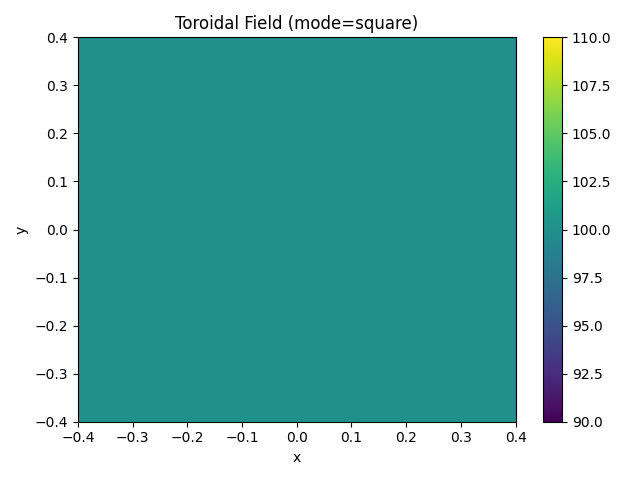

The file beside this chart, header and first rows:
1.000000e+02, 1.000000e+02, 1.000000e+02, 1.000000e+02, 1.000000e+02, 1.000000e+02, 1.000000e+02, 1.000000e+02, 1.000000e+02, 1.000000e+02, 1.000000e+02, 1.000000e+02, 1.000000e+02, 1.000000e+02, 1.000000e+02, 1.000000e+02, 1.000000e+02, 1.000000e+02, 1.000000e+02, 1.000000e+02, 1.000000e+02, 1.000000e+02, 1.000000e+02, 1.000000e+02
1.000000e+02, 1.000000e+02, 1.000000e+02, 1.000000e+02, 1.000000e+02, 1.000000e+02, 1.000000e+02, 1.000000e+02, 1.000000e+02, 1.000000e+02, 1.000000e+02, 1.000000e+02, 1.000000e+02, 1.000000e+02, 1.000000e+02, 1.000000e+02, 1.000000e+02, 1.000000e+02, 1.000000e+02, 1.000000e+02, 1.000000e+02, 1.000000e+02, 1.000000e+02, 1.000000e+02
1.000000e+02, 1.000000e+02, 1.000000e+02, 1.000000e+02, 1.000000e+02, 1.000000e+02, 1.000000e+02, 1.000000e+02, 1.000000e+02, 1.000000e+02, 1.000000e+02, 1.000000e+02, 1.000000e+02, 1.000000e+02, 1.000000e+02, 1.000000e+02, 1.000000e+02, 1.000000e+02, 1.000000e+02, 1.000000e+02, 1.000000e+02, 1.000000e+02, 1.000000e+02, 1.000000e+02
1.000000e+02, 1.000000e+02, 1.000000e+02, 1.000000e+02, 1.000000e+02, 1.000000e+02, 1.000000e+02, 1.000000e+02, 1.000000e+02, 1.000000e+02, 1.000000e+02, 1.000000e+02, 1.000000e+02, 1.000000e+02, 1.000000e+02, 1.000000e+02, 1.000000e+02, 1.000000e+02, 1.000000e+02, 1.000000e+02, 1.000000e+02, 1.000000e+02, 1.000000e+02, 1.000000e+02
1.000000e+02, 1.000000e+02, 1.000000e+02, 1.000000e+02, 1.000000e+02, 1.000000e+02, 1.000000e+02, 1.000000e+02, 1.000000e+02, 1.000000e+02, 1.000000e+02, 1.000000e+02, 1.000000e+02, 1.000000e+02, 1.000000e+02, 1.000000e+02, 1.000000e+02, 1.000000e+02, 1.000000e+02, 1.000000e+02, 1.000000e+02, 1.000000e+02, 1.000000e+02, 1.000000e+02
1.000000e+02, 1.000000e+02, 1.000000e+02, 1.000000e+02, 1.000000e+02, 1.000000e+02, 1.000000e+02, 1.000000e+02, 1.000000e+02, 1.000000e+02, 1.000000e+02, 1.000000e+02, 1.000000e+02, 1.000000e+02, 1.000000e+02, 1.000000e+02, 1.000000e+02, 1.000000e+02, 1.000000e+02, 1.000000e+02, 1.000000e+02, 1.000000e+02, 1.000000e+02, 1.000000e+02
1.000000e+02, 1.000000e+02, 1.000000e+02, 1.000000e+02, 1.000000e+02, 1.000000e+02, 1.000000e+02, 1.000000e+02, 1.000000e+02, 1.000000e+02, 1.000000e+02, 1.000000e+02, 1.000000e+02, 1.000000e+02, 1.000000e+02, 1.000000e+02, 1.000000e+02, 1.000000e+02, 1.000000e+02, 1.000000e+02, 1.000000e+02, 1.000000e+02, 1.000000e+02, 1.000000e+02
1.000000e+02, 1.000000e+02, 1.000000e+02, 1.000000e+02, 1.000000e+02, 1.000000e+02, 1.000000e+02, 1.000000e+02, 1.000000e+02, 1.000000e+02, 1.000000e+02, 1.000000e+02, 1.000000e+02, 1.000000e+02, 1.000000e+02, 1.000000e+02, 1.000000e+02, 1.000000e+02, 1.000000e+02, 1.000000e+02, 1.000000e+02, 1.000000e+02, 1.000000e+02, 1.000000e+02
1.000000e+02, 1.000000e+02, 1.000000e+02, 1.000000e+02, 1.000000e+02, 1.000000e+02, 1.000000e+02, 1.000000e+02, 1.000000e+02, 1.000000e+02, 1.000000e+02, 1.000000e+02, 1.000000e+02, 1.000000e+02, 1.000000e+02, 1.000000e+02, 1.000000e+02, 1.000000e+02, 1.000000e+02, 1.000000e+02, 1.000000e+02, 1.000000e+02, 1.000000e+02, 1.000000e+02
1.000000e+02, 1.000000e+02, 1.000000e+02, 1.000000e+02, 1.000000e+02, 1.000000e+02, 1.000000e+02, 1.000000e+02, 1.000000e+02, 1.000000e+02, 1.000000e+02, 1.000000e+02, 1.000000e+02, 1.000000e+02, 1.000000e+02, 1.000000e+02, 1.000000e+02, 1.000000e+02, 1.000000e+02, 1.000000e+02, 1.000000e+02, 1.000000e+02, 1.000000e+02, 1.000000e+02
1.000000e+02, 1.000000e+02, 1.000000e+02, 1.000000e+02, 1.000000e+02, 1.000000e+02, 1.000000e+02, 1.000000e+02, 1.000000e+02, 1.000000e+02, 1.000000e+02, 1.000000e+02, 1.000000e+02, 1.000000e+02, 1.000000e+02, 1.000000e+02, 1.000000e+02, 1.000000e+02, 1.000000e+02, 1.000000e+02, 1.000000e+02, 1.000000e+02, 1.000000e+02, 1.000000e+02
1.000000e+02, 1.000000e+02, 1.000000e+02, 1.000000e+02, 1.000000e+02, 1.000000e+02, 1.000000e+02, 1.000000e+02, 1.000000e+02, 1.000000e+02, 1.000000e+02, 1.000000e+02, 1.000000e+02, 1.000000e+02, 1.000000e+02, 1.000000e+02, 1.000000e+02, 1.000000e+02, 1.000000e+02, 1.000000e+02, 1.000000e+02, 1.000000e+02, 1.000000e+02, 1.000000e+02
1.000000e+02, 1.000000e+02, 1.000000e+02, 1.000000e+02, 1.000000e+02, 1.000000e+02, 1.000000e+02, 1.000000e+02, 1.000000e+02, 1.000000e+02, 1.000000e+02, 1.000000e+02, 1.000000e+02, 1.000000e+02, 1.000000e+02, 1.000000e+02, 1.000000e+02, 1.000000e+02, 1.000000e+02, 1.000000e+02, 1.000000e+02, 1.000000e+02, 1.000000e+02, 1.000000e+02
1.000000e+02, 1.000000e+02, 1.000000e+02, 1.000000e+02, 1.000000e+02, 1.000000e+02, 1.000000e+02, 1.000000e+02, 1.000000e+02, 1.000000e+02, 1.000000e+02, 1.000000e+02, 1.000000e+02, 1.000000e+02, 1.000000e+02, 1.000000e+02, 1.000000e+02, 1.000000e+02, 1.000000e+02, 1.000000e+02, 1.000000e+02, 1.000000e+02, 1.000000e+02, 1.000000e+02
1.000000e+02, 1.000000e+02, 1.000000e+02, 1.000000e+02, 1.000000e+02, 1.000000e+02, 1.000000e+02, 1.000000e+02, 1.000000e+02, 1.000000e+02, 1.000000e+02, 1.000000e+02, 1.000000e+02, 1.000000e+02, 1.000000e+02, 1.000000e+02, 1.000000e+02, 1.000000e+02, 1.000000e+02, 1.000000e+02, 1.000000e+02, 1.000000e+02, 1.000000e+02, 1.000000e+02
1.000000e+02, 1.000000e+02, 1.000000e+02, 1.000000e+02, 1.000000e+02, 1.000000e+02, 1.000000e+02, 1.000000e+02, 1.000000e+02, 1.000000e+02, 1.000000e+02, 1.000000e+02, 1.000000e+02, 1.000000e+02, 1.000000e+02, 1.000000e+02, 1.000000e+02, 1.000000e+02, 1.000000e+02, 1.000000e+02, 1.000000e+02, 1.000000e+02, 1.000000e+02, 1.000000e+02
1.000000e+02, 1.000000e+02, 1.000000e+02, 1.000000e+02, 1.000000e+02, 1.000000e+02, 1.000000e+02, 1.000000e+02, 1.000000e+02, 1.000000e+02, 1.000000e+02, 1.000000e+02, 1.000000e+02, 1.000000e+02, 1.000000e+02, 1.000000e+02, 1.000000e+02, 1.000000e+02, 1.000000e+02, 1.000000e+02, 1.000000e+02, 1.000000e+02, 1.000000e+02, 1.000000e+02
1.000000e+02, 1.000000e+02, 1.000000e+02, 1.000000e+02, 1.000000e+02, 1.000000e+02, 1.000000e+02, 1.000000e+02, 1.000000e+02, 1.000000e+02, 1.000000e+02, 1.000000e+02, 1.000000e+02, 1.000000e+02, 1.000000e+02, 1.000000e+02, 1.000000e+02, 1.000000e+02, 1.000000e+02, 1.000000e+02, 1.000000e+02, 1.000000e+02, 1.000000e+02, 1.000000e+02
1.000000e+02, 1.000000e+02, 1.000000e+02, 1.000000e+02, 1.000000e+02, 1.000000e+02, 1.000000e+02, 1.000000e+02, 1.000000e+02, 1.000000e+02, 1.000000e+02, 1.000000e+02, 1.000000e+02, 1.000000e+02, 1.000000e+02, 1.000000e+02, 1.000000e+02, 1.000000e+02, 1.000000e+02, 1.000000e+02, 1.000000e+02, 1.000000e+02, 1.000000e+02, 1.000000e+02
1.000000e+02, 1.000000e+02, 1.000000e+02, 1.000000e+02, 1.000000e+02, 1.000000e+02, 1.000000e+02, 1.000000e+02, 1.000000e+02, 1.000000e+02, 1.000000e+02, 1.000000e+02, 1.000000e+02, 1.000000e+02, 1.000000e+02, 1.000000e+02, 1.000000e+02, 1.000000e+02, 1.000000e+02, 1.000000e+02, 1.000000e+02, 1.000000e+02, 1.000000e+02, 1.000000e+02
1.000000e+02, 1.000000e+02, 1.000000e+02, 1.000000e+02, 1.000000e+02, 1.000000e+02, 1.000000e+02, 1.000000e+02, 1.000000e+02, 1.000000e+02, 1.000000e+02, 1.000000e+02, 1.000000e+02, 1.000000e+02, 1.000000e+02, 1.000000e+02, 1.000000e+02, 1.000000e+02, 1.000000e+02, 1.000000e+02, 1.000000e+02, 1.000000e+02, 1.000000e+02, 1.000000e+02
1.000000e+02, 1.000000e+02, 1.000000e+02, 1.000000e+02, 1.000000e+02, 1.000000e+02, 1.000000e+02, 1.000000e+02, 1.000000e+02, 1.000000e+02, 1.000000e+02, 1.000000e+02, 1.000000e+02, 1.000000e+02, 1.000000e+02, 1.000000e+02, 1.000000e+02, 1.000000e+02, 1.000000e+02, 1.000000e+02, 1.000000e+02, 1.000000e+02, 1.000000e+02, 1.000000e+02
1.000000e+02, 1.000000e+02, 1.000000e+02, 1.000000e+02, 1.000000e+02, 1.000000e+02, 1.000000e+02, 1.000000e+02, 1.000000e+02, 1.000000e+02, 1.000000e+02, 1.000000e+02, 1.000000e+02, 1.000000e+02, 1.000000e+02, 1.000000e+02, 1.000000e+02, 1.000000e+02, 1.000000e+02, 1.000000e+02, 1.000000e+02, 1.000000e+02, 1.000000e+02, 1.000000e+02
1.000000e+02, 1.000000e+02, 1.000000e+02, 1.000000e+02, 1.000000e+02, 1.000000e+02, 1.000000e+02, 1.000000e+02, 1.000000e+02, 1.000000e+02, 1.000000e+02, 1.000000e+02, 1.000000e+02, 1.000000e+02, 1.000000e+02, 1.000000e+02, 1.000000e+02, 1.000000e+02, 1.000000e+02, 1.000000e+02, 1.000000e+02, 1.000000e+02, 1.000000e+02, 1.000000e+02
1.000000e+02, 1.000000e+02, 1.000000e+02, 1.000000e+02, 1.000000e+02, 1.000000e+02, 1.000000e+02, 1.000000e+02, 1.000000e+02, 1.000000e+02, 1.000000e+02, 1.000000e+02, 1.000000e+02, 1.000000e+02, 1.000000e+02, 1.000000e+02, 1.000000e+02, 1.000000e+02, 1.000000e+02, 1.000000e+02, 1.000000e+02, 1.000000e+02, 1.000000e+02, 1.000000e+02
1.000000e+02, 1.000000e+02, 1.000000e+02, 1.000000e+02, 1.000000e+02, 1.000000e+02, 1.000000e+02, 1.000000e+02, 1.000000e+02, 1.000000e+02, 1.000000e+02, 1.000000e+02, 1.000000e+02, 1.000000e+02, 1.000000e+02, 1.000000e+02, 1.000000e+02, 1.000000e+02, 1.000000e+02, 1.000000e+02, 1.000000e+02, 1.000000e+02, 1.000000e+02, 1.000000e+02
1.000000e+02, 1.000000e+02, 1.000000e+02, 1.000000e+02, 1.000000e+02, 1.000000e+02, 1.000000e+02, 1.000000e+02, 1.000000e+02, 1.000000e+02, 1.000000e+02, 1.000000e+02, 1.000000e+02, 1.000000e+02, 1.000000e+02, 1.000000e+02, 1.000000e+02, 1.000000e+02, 1.000000e+02, 1.000000e+02, 1.000000e+02, 1.000000e+02, 1.000000e+02, 1.000000e+02
1.000000e+02, 1.000000e+02, 1.000000e+02, 1.000000e+02, 1.000000e+02, 1.000000e+02, 1.000000e+02, 1.000000e+02, 1.000000e+02, 1.000000e+02, 1.000000e+02, 1.000000e+02, 1.000000e+02, 1.000000e+02, 1.000000e+02, 1.000000e+02, 1.000000e+02, 1.000000e+02, 1.000000e+02, 1.000000e+02, 1.000000e+02, 1.000000e+02, 1.000000e+02, 1.000000e+02
1.000000e+02, 1.000000e+02, 1.000000e+02, 1.000000e+02, 1.000000e+02, 1.000000e+02, 1.000000e+02, 1.000000e+02, 1.000000e+02, 1.000000e+02, 1.000000e+02, 1.000000e+02, 1.000000e+02, 1.000000e+02, 1.000000e+02, 1.000000e+02, 1.000000e+02, 1.000000e+02, 1.000000e+02, 1.000000e+02, 1.000000e+02, 1.000000e+02, 1.000000e+02, 1.000000e+02
1.000000e+02, 1.000000e+02, 1.000000e+02, 1.000000e+02, 1.000000e+02, 1.000000e+02, 1.000000e+02, 1.000000e+02, 1.000000e+02, 1.000000e+02, 1.000000e+02, 1.000000e+02, 1.000000e+02, 1.000000e+02, 1.000000e+02, 1.000000e+02, 1.000000e+02, 1.000000e+02, 1.000000e+02, 1.000000e+02, 1.000000e+02, 1.000000e+02, 1.000000e+02, 1.000000e+02
1.000000e+02, 1.000000e+02, 1.000000e+02, 1.000000e+02, 1.000000e+02, 1.000000e+02, 1.000000e+02, 1.000000e+02, 1.000000e+02, 1.000000e+02, 1.000000e+02, 1.000000e+02, 1.000000e+02, 1.000000e+02, 1.000000e+02, 1.000000e+02, 1.000000e+02, 1.000000e+02, 1.000000e+02, 1.000000e+02, 1.000000e+02, 1.000000e+02, 1.000000e+02, 1.000000e+02
1.000000e+02, 1.000000e+02, 1.000000e+02, 1.000000e+02, 1.000000e+02, 1.000000e+02, 1.000000e+02, 1.000000e+02, 1.000000e+02, 1.000000e+02, 1.000000e+02, 1.000000e+02, 1.000000e+02, 1.000000e+02, 1.000000e+02, 1.000000e+02, 1.000000e+02, 1.000000e+02, 1.000000e+02, 1.000000e+02, 1.000000e+02, 1.000000e+02, 1.000000e+02, 1.000000e+02
1.000000e+02, 1.000000e+02, 1.000000e+02, 1.000000e+02, 1.000000e+02, 1.000000e+02, 1.000000e+02, 1.000000e+02, 1.000000e+02, 1.000000e+02, 1.000000e+02, 1.000000e+02, 1.000000e+02, 1.000000e+02, 1.000000e+02, 1.000000e+02, 1.000000e+02, 1.000000e+02, 1.000000e+02, 1.000000e+02, 1.000000e+02, 1.000000e+02, 1.000000e+02, 1.000000e+02
1.000000e+02, 1.000000e+02, 1.000000e+02, 1.000000e+02, 1.000000e+02, 1.000000e+02, 1.000000e+02, 1.000000e+02, 1.000000e+02, 1.000000e+02, 1.000000e+02, 1.000000e+02, 1.000000e+02, 1.000000e+02, 1.000000e+02, 1.000000e+02, 1.000000e+02, 1.000000e+02, 1.000000e+02, 1.000000e+02, 1.000000e+02, 1.000000e+02, 1.000000e+02, 1.000000e+02
1.000000e+02, 1.000000e+02, 1.000000e+02, 1.000000e+02, 1.000000e+02, 1.000000e+02, 1.000000e+02, 1.000000e+02, 1.000000e+02, 1.000000e+02, 1.000000e+02, 1.000000e+02, 1.000000e+02, 1.000000e+02, 1.000000e+02, 1.000000e+02, 1.000000e+02, 1.000000e+02, 1.000000e+02, 1.000000e+02, 1.000000e+02, 1.000000e+02, 1.000000e+02, 1.000000e+02
1.000000e+02, 1.000000e+02, 1.000000e+02, 1.000000e+02, 1.000000e+02, 1.000000e+02, 1.000000e+02, 1.000000e+02, 1.000000e+02, 1.000000e+02, 1.000000e+02, 1.000000e+02, 1.000000e+02, 1.000000e+02, 1.000000e+02, 1.000000e+02, 1.000000e+02, 1.000000e+02, 1.000000e+02, 1.000000e+02, 1.000000e+02, 1.000000e+02, 1.000000e+02, 1.000000e+02
1.000000e+02, 1.000000e+02, 1.000000e+02, 1.000000e+02, 1.000000e+02, 1.000000e+02, 1.000000e+02, 1.000000e+02, 1.000000e+02, 1.000000e+02, 1.000000e+02, 1.000000e+02, 1.000000e+02, 1.000000e+02, 1.000000e+02, 1.000000e+02, 1.000000e+02, 1.000000e+02, 1.000000e+02, 1.000000e+02, 1.000000e+02, 1.000000e+02, 1.000000e+02, 1.000000e+02
1.000000e+02, 1.000000e+02, 1.000000e+02, 1.000000e+02, 1.000000e+02, 1.000000e+02, 1.000000e+02, 1.000000e+02, 1.000000e+02, 1.000000e+02, 1.000000e+02, 1.000000e+02, 1.000000e+02, 1.000000e+02, 1.000000e+02, 1.000000e+02, 1.000000e+02, 1.000000e+02, 1.000000e+02, 1.000000e+02, 1.000000e+02, 1.000000e+02, 1.000000e+02, 1.000000e+02
1.000000e+02, 1.000000e+02, 1.000000e+02, 1.000000e+02, 1.000000e+02, 1.000000e+02, 1.000000e+02, 1.000000e+02, 1.000000e+02, 1.000000e+02, 1.000000e+02, 1.000000e+02, 1.000000e+02, 1.000000e+02, 1.000000e+02, 1.000000e+02, 1.000000e+02, 1.000000e+02, 1.000000e+02, 1.000000e+02, 1.000000e+02, 1.000000e+02, 1.000000e+02, 1.000000e+02
1.000000e+02, 1.000000e+02, 1.000000e+02, 1.000000e+02, 1.000000e+02, 1.000000e+02, 1.000000e+02, 1.000000e+02, 1.000000e+02, 1.000000e+02, 1.000000e+02, 1.000000e+02, 1.000000e+02, 1.000000e+02, 1.000000e+02, 1.000000e+02, 1.000000e+02, 1.000000e+02, 1.000000e+02, 1.000000e+02, 1.000000e+02, 1.000000e+02, 1.000000e+02, 1.000000e+02
1.000000e+02, 1.000000e+02, 1.000000e+02, 1.000000e+02, 1.000000e+02, 1.000000e+02, 1.000000e+02, 1.000000e+02, 1.000000e+02, 1.000000e+02, 1.000000e+02, 1.000000e+02, 1.000000e+02, 1.000000e+02, 1.000000e+02, 1.000000e+02, 1.000000e+02, 1.000000e+02, 1.000000e+02, 1.000000e+02, 1.000000e+02, 1.000000e+02, 1.000000e+02, 1.000000e+02
1.000000e+02, 1.000000e+02, 1.000000e+02, 1.000000e+02, 1.000000e+02, 1.000000e+02, 1.000000e+02, 1.000000e+02, 1.000000e+02, 1.000000e+02, 1.000000e+02, 1.000000e+02, 1.000000e+02, 1.000000e+02, 1.000000e+02, 1.000000e+02, 1.000000e+02, 1.000000e+02, 1.000000e+02, 1.000000e+02, 1.000000e+02, 1.000000e+02, 1.000000e+02, 1.000000e+02
1.000000e+02, 1.000000e+02, 1.000000e+02, 1.000000e+02, 1.000000e+02, 1.000000e+02, 1.000000e+02, 1.000000e+02, 1.000000e+02, 1.000000e+02, 1.000000e+02, 1.000000e+02, 1.000000e+02, 1.000000e+02, 1.000000e+02, 1.000000e+02, 1.000000e+02, 1.000000e+02, 1.000000e+02, 1.000000e+02, 1.000000e+02, 1.000000e+02, 1.000000e+02, 1.000000e+02
1.000000e+02, 1.000000e+02, 1.000000e+02, 1.000000e+02, 1.000000e+02, 1.000000e+02, 1.000000e+02, 1.000000e+02, 1.000000e+02, 1.000000e+02, 1.000000e+02, 1.000000e+02, 1.000000e+02, 1.000000e+02, 1.000000e+02, 1.000000e+02, 1.000000e+02, 1.000000e+02, 1.000000e+02, 1.000000e+02, 1.000000e+02, 1.000000e+02, 1.000000e+02, 1.000000e+02
1.000000e+02, 1.000000e+02, 1.000000e+02, 1.000000e+02, 1.000000e+02, 1.000000e+02, 1.000000e+02, 1.000000e+02, 1.000000e+02, 1.000000e+02, 1.000000e+02, 1.000000e+02, 1.000000e+02, 1.000000e+02, 1.000000e+02, 1.000000e+02, 1.000000e+02, 1.000000e+02, 1.000000e+02, 1.000000e+02, 1.000000e+02, 1.000000e+02, 1.000000e+02, 1.000000e+02
1.000000e+02, 1.000000e+02, 1.000000e+02, 1.000000e+02, 1.000000e+02, 1.000000e+02, 1.000000e+02, 1.000000e+02, 1.000000e+02, 1.000000e+02, 1.000000e+02, 1.000000e+02, 1.000000e+02, 1.000000e+02, 1.000000e+02, 1.000000e+02, 1.000000e+02, 1.000000e+02, 1.000000e+02, 1.000000e+02, 1.000000e+02, 1.000000e+02, 1.000000e+02, 1.000000e+02
1.000000e+02, 1.000000e+02, 1.000000e+02, 1.000000e+02, 1.000000e+02, 1.000000e+02, 1.000000e+02, 1.000000e+02, 1.000000e+02, 1.000000e+02, 1.000000e+02, 1.000000e+02, 1.000000e+02, 1.000000e+02, 1.000000e+02, 1.000000e+02, 1.000000e+02, 1.000000e+02, 1.000000e+02, 1.000000e+02, 1.000000e+02, 1.000000e+02, 1.000000e+02, 1.000000e+02
1.000000e+02, 1.000000e+02, 1.000000e+02, 1.000000e+02, 1.000000e+02, 1.000000e+02, 1.000000e+02, 1.000000e+02, 1.000000e+02, 1.000000e+02, 1.000000e+02, 1.000000e+02, 1.000000e+02, 1.000000e+02, 1.000000e+02, 1.000000e+02, 1.000000e+02, 1.000000e+02, 1.000000e+02, 1.000000e+02, 1.000000e+02, 1.000000e+02, 1.000000e+02, 1.000000e+02
1.000000e+02, 1.000000e+02, 1.000000e+02, 1.000000e+02, 1.000000e+02, 1.000000e+02, 1.000000e+02, 1.000000e+02, 1.000000e+02, 1.000000e+02, 1.000000e+02, 1.000000e+02, 1.000000e+02, 1.000000e+02, 1.000000e+02, 1.000000e+02, 1.000000e+02, 1.000000e+02, 1.000000e+02, 1.000000e+02, 1.000000e+02, 1.000000e+02, 1.000000e+02, 1.000000e+02
1.000000e+02, 1.000000e+02, 1.000000e+02, 1.000000e+02, 1.000000e+02, 1.000000e+02, 1.000000e+02, 1.000000e+02, 1.000000e+02, 1.000000e+02, 1.000000e+02, 1.000000e+02, 1.000000e+02, 1.000000e+02, 1.000000e+02, 1.000000e+02, 1.000000e+02, 1.000000e+02, 1.000000e+02, 1.000000e+02, 1.000000e+02, 1.000000e+02, 1.000000e+02, 1.000000e+02
